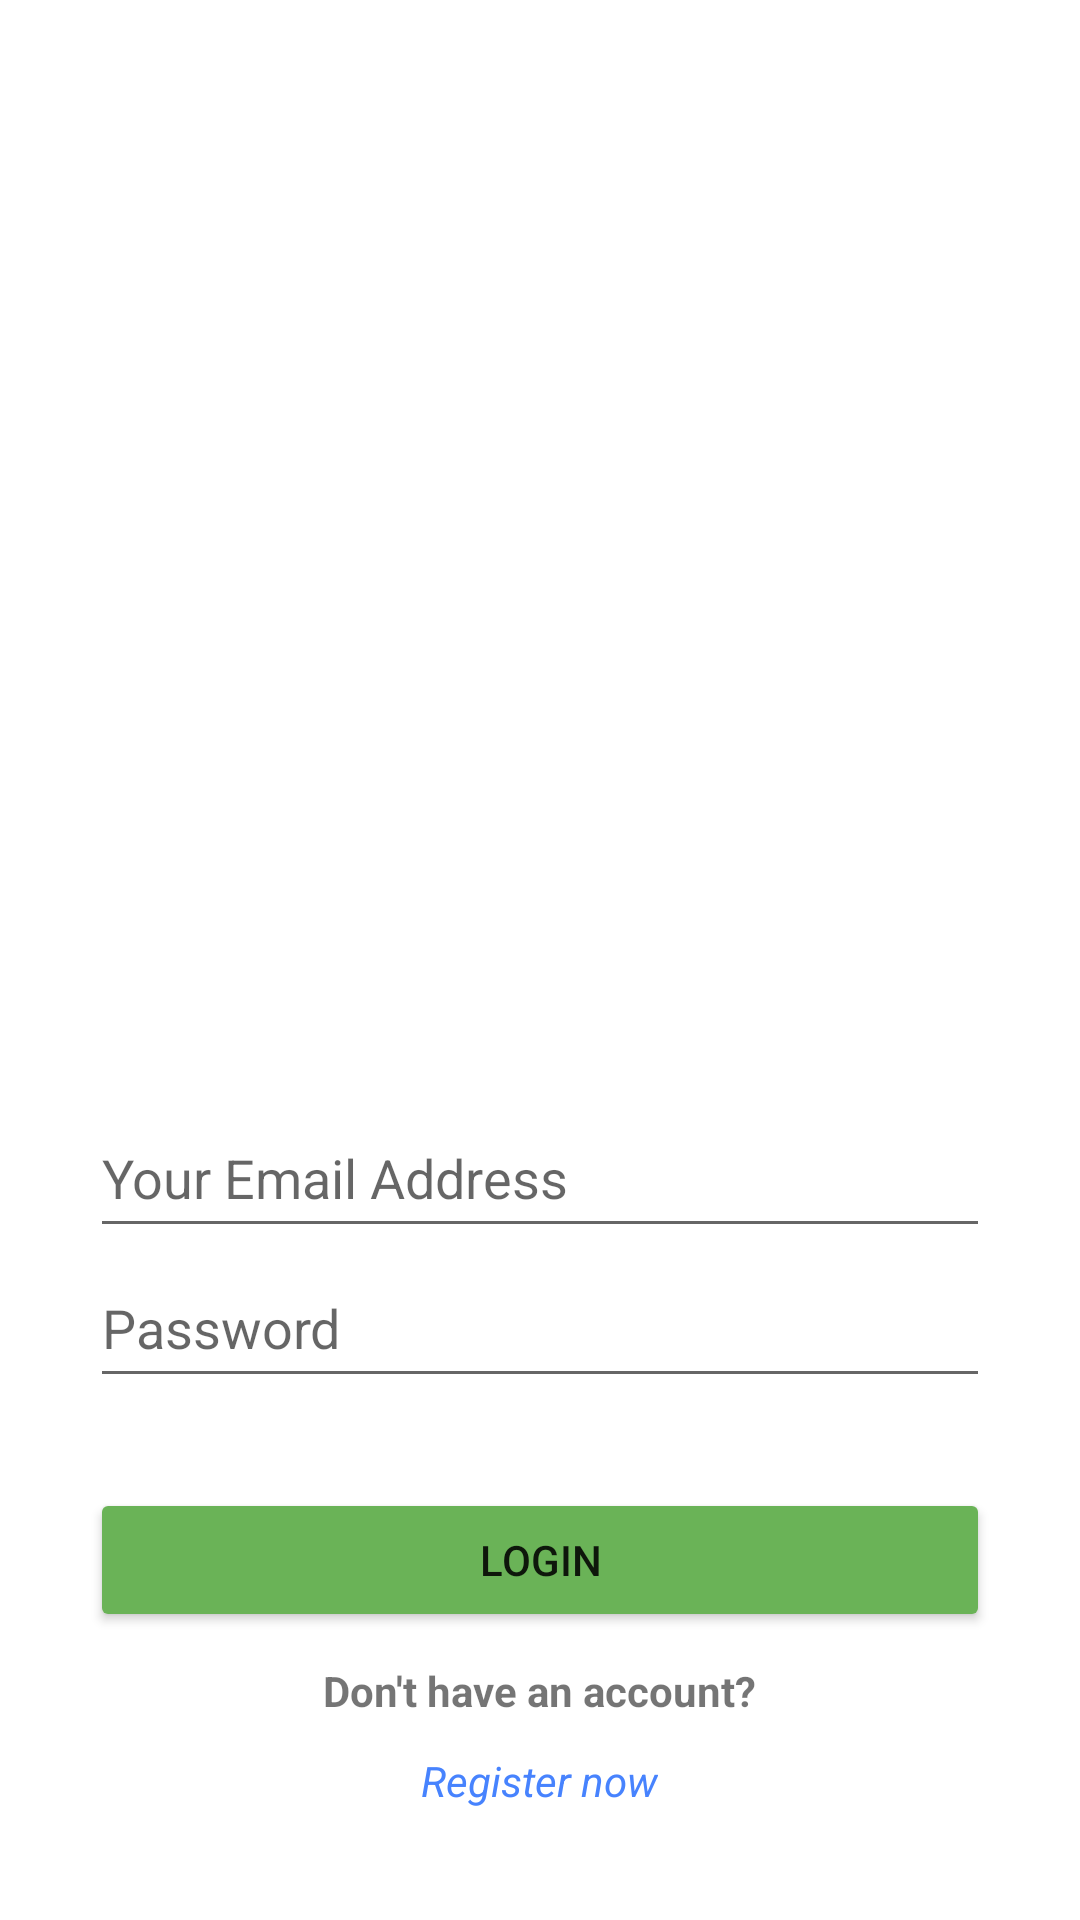

Write the Android layout XML for this screen, with the resource values it uses.
<!-- AndroidManifest.xml: application theme Theme.DwilingoKids -->
<!-- res/layout/activity_login.xml -->
<?xml version="1.0" encoding="utf-8"?>
<LinearLayout xmlns:android="http://schemas.android.com/apk/res/android"
    xmlns:app="http://schemas.android.com/apk/res-auto"
    xmlns:tools="http://schemas.android.com/tools"
    android:layout_width="match_parent"
    android:layout_height="match_parent"
    android:orientation="vertical"
    android:gravity="center"
    tools:context=".activity.LoginActivity">
        <LinearLayout

            android:layout_width="match_parent"
            android:layout_height="match_parent"
            android:layout_weight="1.5"
            android:background="@color/white">
            <ImageView
                android:layout_width="match_parent"
                android:layout_height="wrap_content"
                android:src="@drawable/bglogin"/>
        </LinearLayout>
        <LinearLayout
            android:padding="30dp"
            android:orientation="vertical"
            android:layout_width="match_parent"
            android:layout_height="match_parent"
            android:layout_weight="1"
            android:background="@color/white">
            <EditText
                android:id="@+id/edtEmail"
                android:layout_marginTop="80dp"
                android:layout_width="match_parent"
                android:layout_height="50dp"
                android:hint="Your Email Address"
                android:inputType="textEmailAddress" />
            <EditText
                android:id="@+id/edtPassword"
                android:layout_width="match_parent"
                android:layout_height="50dp"
                android:hint="Password"
                android:inputType="textPassword"/>
            <Button
                android:id="@+id/btnLogin"
                android:backgroundTint="@color/dwilingogreen"
                android:layout_marginTop="30dp"
                android:layout_width="match_parent"
                android:layout_height="wrap_content"
                android:text="@string/login" />
            <TextView
                android:layout_width="wrap_content"
                android:layout_height="20dp"
                android:layout_gravity="center"
                android:layout_marginTop="10dp"
                android:textStyle="bold"
                android:text="Don't have an account?" />
            <TextView
                android:id="@+id/txtKlikregister"
                android:layout_width="wrap_content"
                android:layout_height="20dp"
                android:layout_gravity="center"
                android:layout_marginTop="10dp"
                android:textStyle="italic"
                android:textColor="@color/blue"
                android:text="Register now"/>
        </LinearLayout>
</LinearLayout>
<!-- resources referenced by this layout -->
<resources>
  <color name="blue">#4783FE</color>
  <color name="dwilingogreen">#6AB357</color>
  <color name="white">#FFFFFFFF</color>
  <string name="login">LOGIN</string>
  <style name="Theme.DwilingoKids" parent="Theme.MaterialComponents.DayNight.DarkActionBar">
          
          <item name="colorPrimary">@color/white</item>
          <item name="colorPrimaryVariant">@color/dwilingogreen</item>
          <item name="colorOnPrimary">@color/white</item>
          
          <item name="colorSecondary">@color/teal_200</item>
          <item name="colorSecondaryVariant">@color/teal_700</item>
          <item name="colorOnSecondary">@color/black</item>
          
          <item name="android:statusBarColor">?attr/colorOnPrimary</item>
          <item name="android:windowLightStatusBar">true</item>
          
      </style>
  <color name="teal_200">#FF03DAC5</color>
  <color name="teal_700">#FF018786</color>
  <color name="black">#FF000000</color>
</resources>
